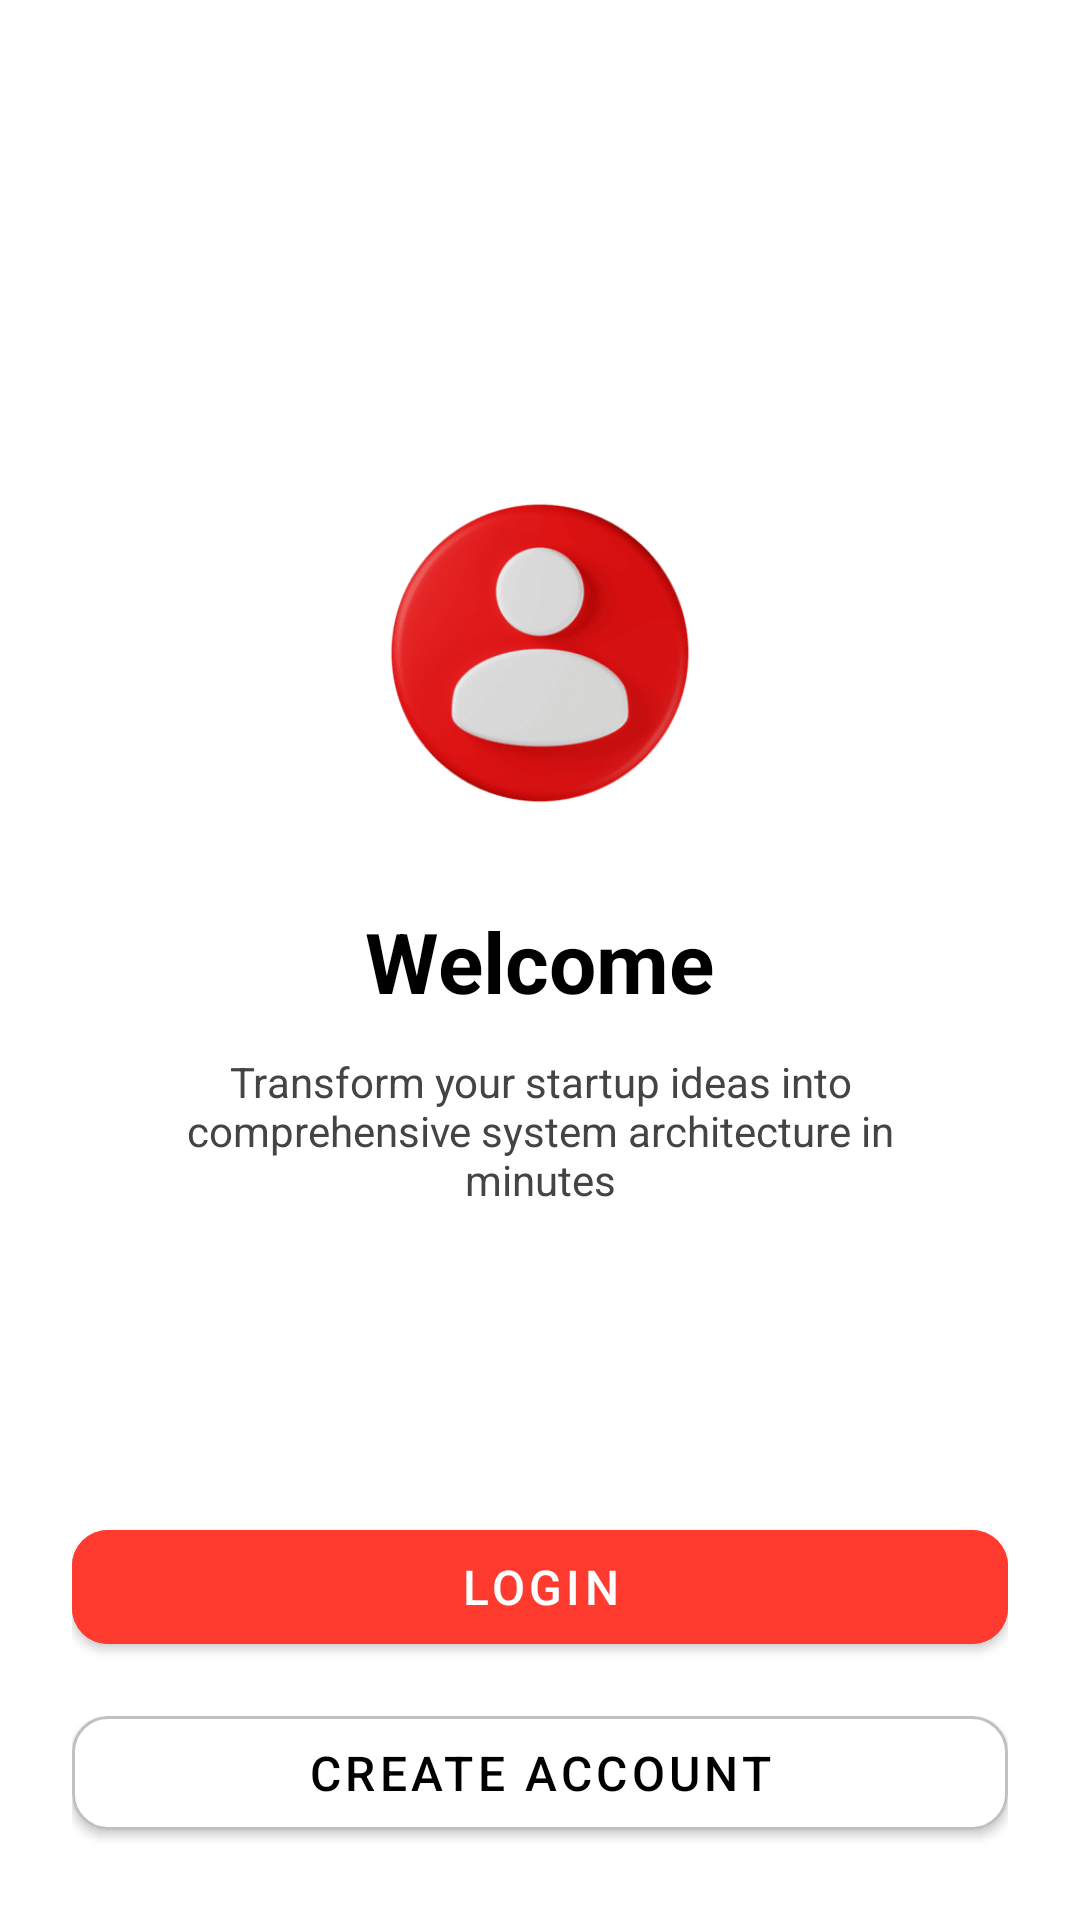

Produce the Android XML layout that renders to this screen, including the resource entries it uses.
<!-- AndroidManifest.xml: application theme Theme.Idea2LLD -->
<!-- res/layout/activity_login.xml -->
<?xml version="1.0" encoding="utf-8"?>
<androidx.constraintlayout.widget.ConstraintLayout
    xmlns:android="http://schemas.android.com/apk/res/android"
    xmlns:app="http://schemas.android.com/apk/res-auto"
    android:layout_width="match_parent"
    android:layout_height="match_parent"
    android:background="@android:color/white">

    
    <LinearLayout
        android:id="@+id/centerContent"
        android:layout_width="wrap_content"
        android:layout_height="wrap_content"
        android:orientation="vertical"
        android:gravity="center_horizontal"
        app:layout_constraintTop_toTopOf="parent"
        app:layout_constraintBottom_toTopOf="@+id/footerButtons"
        app:layout_constraintStart_toStartOf="parent"
        app:layout_constraintEnd_toEndOf="parent">

        <ImageView
            android:id="@+id/loginIcon"
            android:layout_width="120dp"
            android:layout_height="120dp"
            android:layout_marginTop="80dp"
            android:src="@drawable/login_icon" />

        <TextView
            android:id="@+id/titleText"
            android:layout_width="wrap_content"
            android:layout_height="wrap_content"
            android:text="Welcome"
            android:textSize="28sp"
            android:textColor="#000000"
            android:textStyle="bold"
            android:layout_marginTop="24dp"/>

        <TextView
            android:id="@+id/subText"
            android:layout_width="280dp"
            android:layout_height="wrap_content"
            android:text="Transform your startup ideas into comprehensive system architecture in minutes"
            android:textSize="14sp"
            android:textColor="#444444"
            android:gravity="center"
            android:layout_marginTop="12dp"/>
    </LinearLayout>


    
    <LinearLayout
        android:id="@+id/footerButtons"
        android:layout_width="match_parent"
        android:layout_height="wrap_content"
        android:orientation="vertical"
        android:padding="24dp"
        app:layout_constraintBottom_toBottomOf="parent">

        
        <com.google.android.material.button.MaterialButton
            android:id="@+id/btnLogin"
            android:layout_width="match_parent"
            android:layout_height="50dp"
            android:text="Login"
            android:textSize="16sp"
            android:textColor="@android:color/white"
            android:backgroundTint="#FF3B30"
            app:backgroundTint="@null"
            app:cornerRadius="12dp"
            app:strokeWidth="0dp"
            android:layout_marginBottom="12dp" />


        
        <com.google.android.material.button.MaterialButton
            android:id="@+id/btnCreateAccount"
            android:layout_width="match_parent"
            android:layout_height="50dp"
            android:text="Create Account"
            android:textSize="16sp"
            android:textColor="#000000"
            android:backgroundTint="#FFFFFF"
            app:backgroundTint="@null"
            app:cornerRadius="12dp"
            app:strokeWidth="1dp"
            app:strokeColor="#C0C0C0" />

    </LinearLayout>

</androidx.constraintlayout.widget.ConstraintLayout>
<!-- resources referenced by this layout -->
<resources>
  <!-- drawable login_icon: png bitmap (drawable, 12657 bytes) -->
  <style name="Theme.Idea2LLD" parent="Theme.MaterialComponents.DayNight.NoActionBar" />
</resources>
